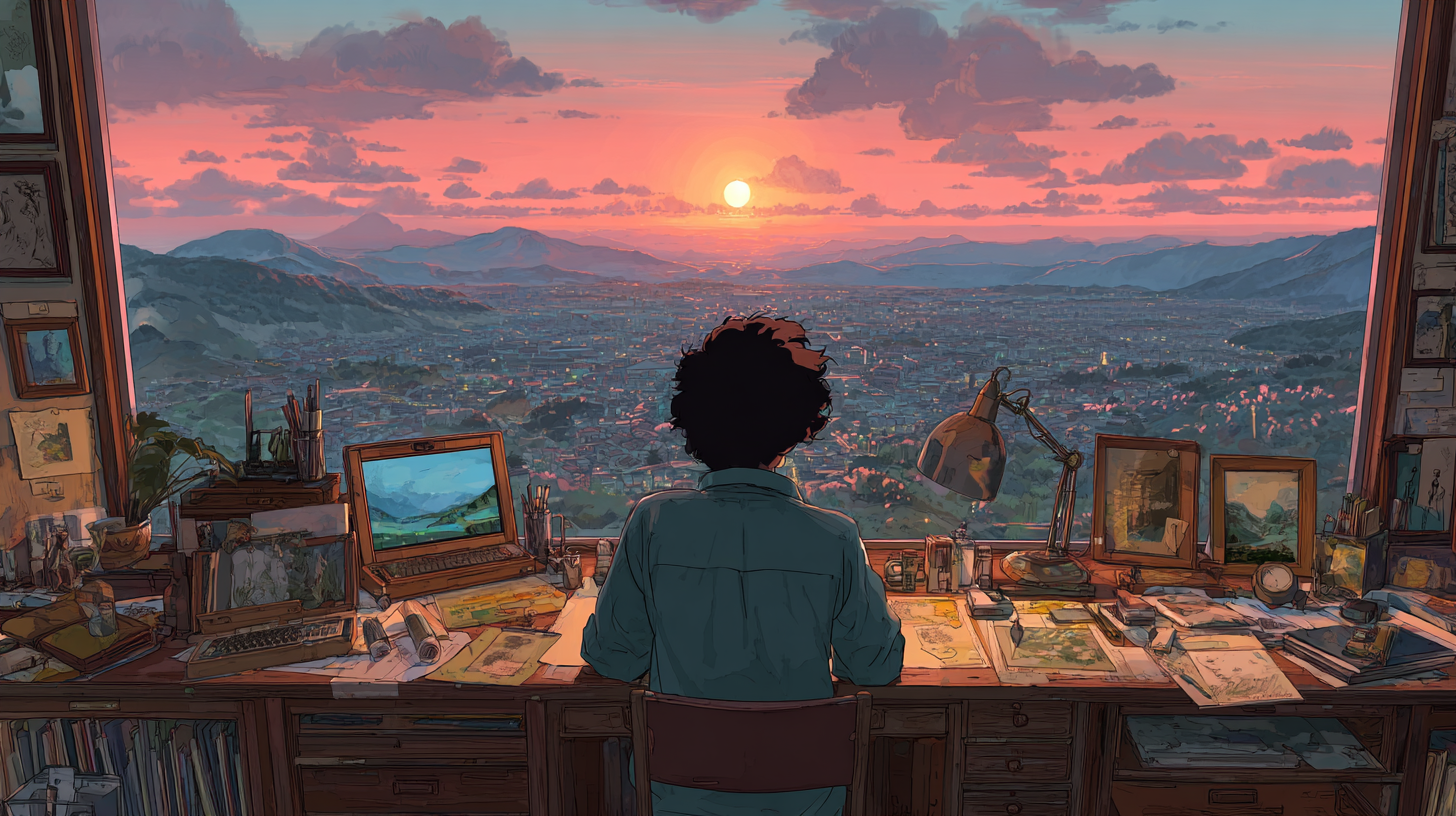
Generation parameters embedded in this image by Midjourney (PNG 'Description' text chunk):
Ghibli style. Handsome indian guy with black poofy curly hair in 20s studying at desk with monitors, papers, paintings, overlooking a vast city with tons of nature and details. Sun setting. --ar 16:9 --v 7 Job ID: bc7cb99c-ce28-4faf-a8ae-fe882f424f0b